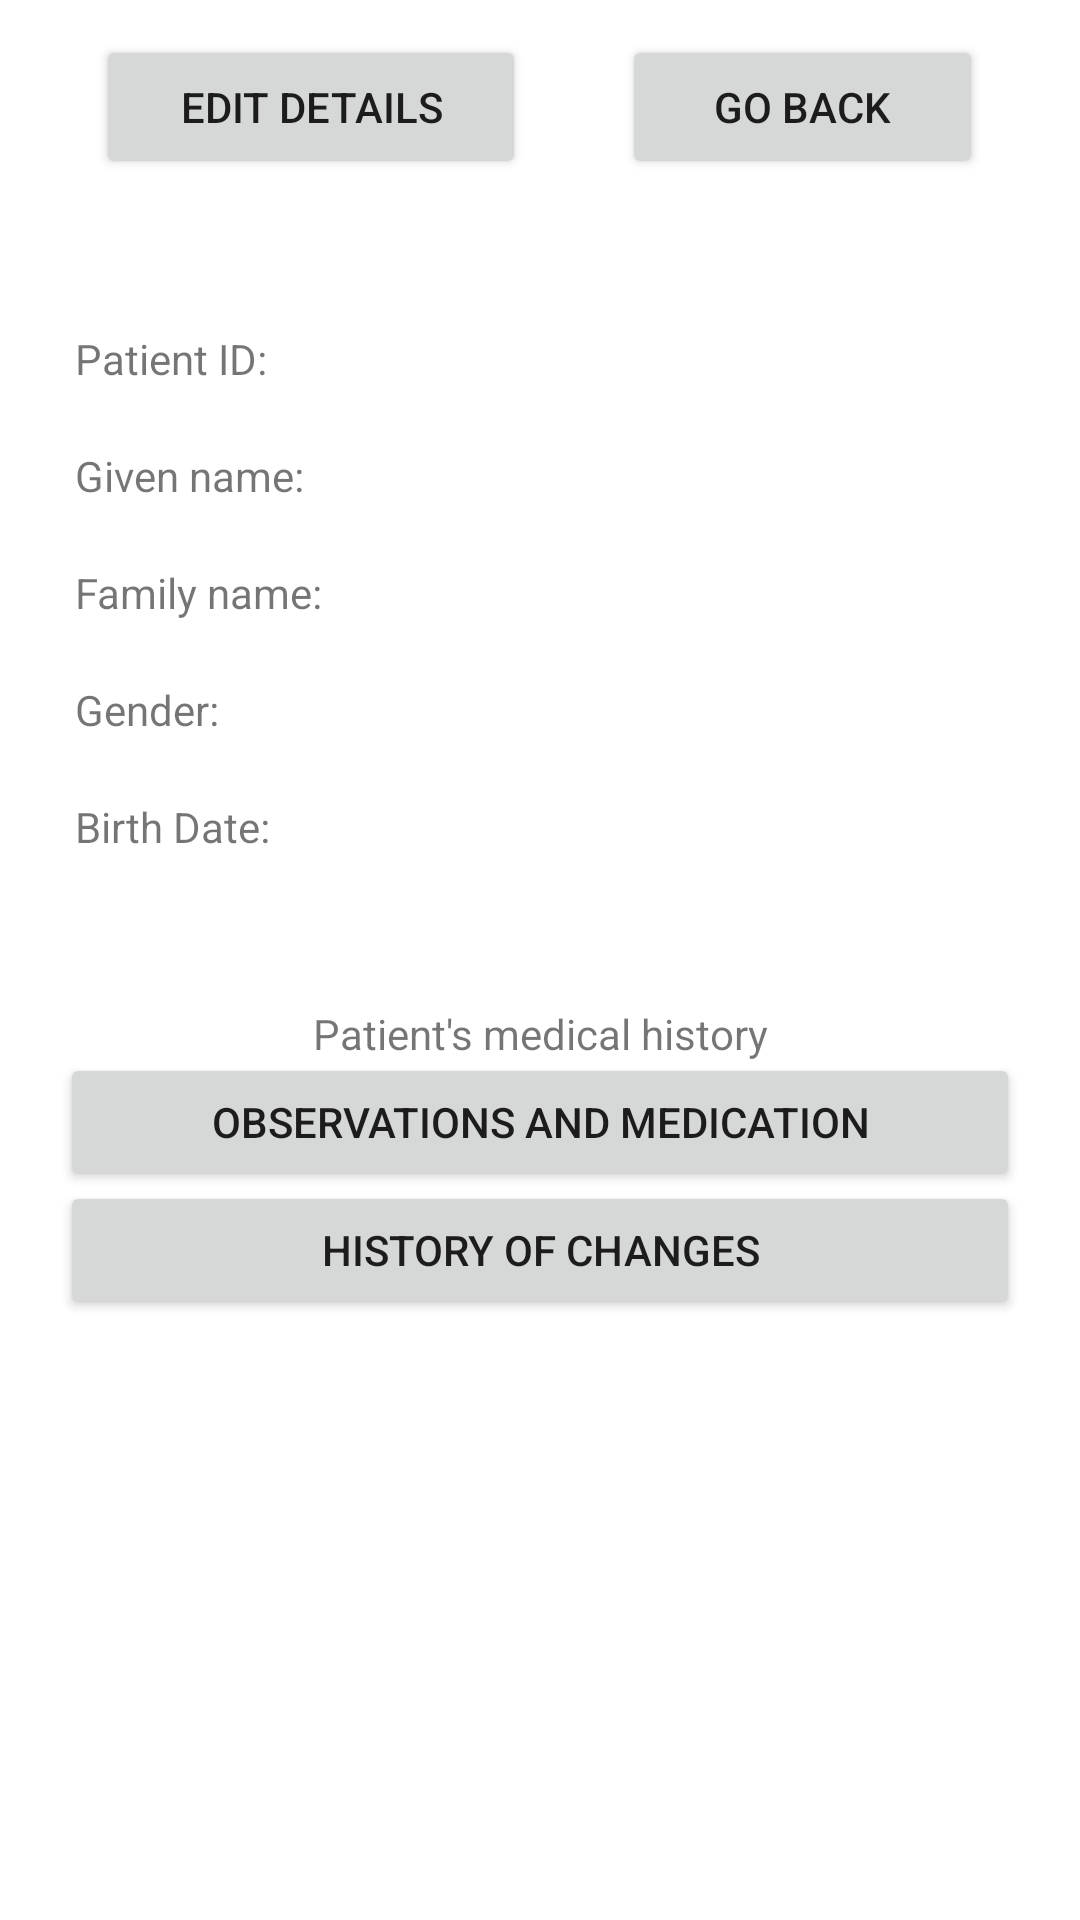

Write the Android layout XML for this screen, with the resource values it uses.
<!-- AndroidManifest.xml: application theme Theme.FHIRPatientOverview -->
<!-- res/layout/activity_patient_details.xml -->
<?xml version="1.0" encoding="utf-8"?>
<androidx.constraintlayout.widget.ConstraintLayout
    xmlns:android="http://schemas.android.com/apk/res/android"
    xmlns:app="http://schemas.android.com/apk/res-auto"
    xmlns:tools="http://schemas.android.com/tools"
    android:layout_width="match_parent"
    android:layout_height="match_parent"
    android:orientation="vertical"
    tools:context=".activities.PatientDetailsActivity" >

    <LinearLayout
        android:id="@+id/linearLayout2"
        android:layout_width="match_parent"
        android:layout_height="wrap_content"
        android:minHeight="50dp"
        android:orientation="horizontal"
        app:layout_constraintBottom_toBottomOf="parent"
        app:layout_constraintEnd_toEndOf="parent"
        app:layout_constraintStart_toStartOf="parent"
        app:layout_constraintTop_toTopOf="parent"
        app:layout_constraintVertical_bias="0.02">

        <Space
            android:layout_width="wrap_content"
            android:layout_height="wrap_content"
            android:layout_weight="1" />

        <Button
            android:id="@+id/editPatientButton"
            android:layout_width="wrap_content"
            android:layout_height="wrap_content"
            android:layout_weight="1"
            android:onClick="editPatientClicked"
            android:text="Edit Details" />

        <Space
            android:layout_width="wrap_content"
            android:layout_height="wrap_content"
            android:layout_weight="1" />

        <Button
            android:id="@+id/closePatientButton"
            android:layout_width="wrap_content"
            android:layout_height="wrap_content"
            android:layout_weight="1"
            android:onClick="goBackClicked"
            android:text="Go Back" />

        <Space
            android:layout_width="wrap_content"
            android:layout_height="wrap_content"
            android:layout_weight="1" />

    </LinearLayout>

    <TableLayout
        android:id="@+id/tableLayout"
        android:layout_width="330dp"
        android:layout_height="wrap_content"
        app:layout_constraintBottom_toBottomOf="parent"
        app:layout_constraintEnd_toEndOf="parent"
        app:layout_constraintStart_toStartOf="parent"
        app:layout_constraintTop_toBottomOf="@+id/linearLayout2"
        app:layout_constraintVertical_bias="0.1">

        <TableRow
            android:layout_width="match_parent"
            android:layout_height="match_parent"
            android:layout_marginHorizontal="10dp"
            android:layout_marginVertical="10dp">

            <TextView
                android:id="@+id/idText"
                android:layout_width="wrap_content"
                android:layout_height="wrap_content"
                android:text="Patient ID:" />

            <TextView
                android:id="@+id/idValue"
                android:layout_width="227dp"
                android:layout_height="wrap_content"
                android:gravity="center"
                android:text="" />

        </TableRow>

        <TableRow
            android:layout_width="match_parent"
            android:layout_height="match_parent"
            android:layout_marginHorizontal="10dp"
            android:layout_marginVertical="10dp">

            <TextView
                android:id="@+id/givenText"
                android:layout_width="wrap_content"
                android:layout_height="wrap_content"
                android:text="Given name:" />

            <TextView
                android:id="@+id/givenValue"
                android:layout_width="wrap_content"
                android:layout_height="wrap_content"
                android:gravity="center"
                android:text="" />

        </TableRow>

        <TableRow
            android:layout_width="match_parent"
            android:layout_height="match_parent"
            android:layout_marginHorizontal="10dp"
            android:layout_marginVertical="10dp">

            <TextView
                android:id="@+id/familyText"
                android:layout_width="wrap_content"
                android:layout_height="wrap_content"
                android:text="Family name:" />

            <TextView
                android:id="@+id/familyValue"
                android:layout_width="wrap_content"
                android:layout_height="wrap_content"
                android:gravity="center"
                android:text="" />

        </TableRow>

        <TableRow
            android:layout_width="match_parent"
            android:layout_height="41dp"
            android:layout_marginHorizontal="10dp"
            android:layout_marginVertical="10dp">

            <TextView
                android:id="@+id/genderText"
                android:layout_width="wrap_content"
                android:layout_height="wrap_content"
                android:text="Gender:" />

            <TextView
                android:id="@+id/genderValue"
                android:layout_width="wrap_content"
                android:layout_height="wrap_content"
                android:gravity="center"
                android:maxLines="5"
                android:singleLine="false"
                android:text="" />

        </TableRow>

        <TableRow
            android:layout_width="match_parent"
            android:layout_height="41dp"
            android:layout_marginHorizontal="10dp"
            android:layout_marginVertical="10dp">

            <TextView
                android:id="@+id/birthDateText"
                android:layout_width="wrap_content"
                android:layout_height="wrap_content"
                android:text="Birth Date:" />

            <TextView
                android:id="@+id/birthDateValue"
                android:layout_width="wrap_content"
                android:layout_height="wrap_content"
                android:gravity="center"
                android:maxLines="5"
                android:singleLine="false"
                android:text="" />

        </TableRow>
    </TableLayout>

    <TextView
        android:id="@+id/scrollText"
        android:layout_width="wrap_content"
        android:layout_height="wrap_content"
        android:layout_marginHorizontal="10dp"
        android:layout_marginVertical="10dp"
        android:gravity="center"
        android:text="Patient's medical history"
        app:layout_constraintBottom_toTopOf="@+id/historyButton"
        app:layout_constraintEnd_toEndOf="parent"
        app:layout_constraintHorizontal_bias="0.5"
        app:layout_constraintStart_toStartOf="parent"
        app:layout_constraintTop_toBottomOf="@+id/tableLayout" />

    <Button
        android:id="@+id/resourcesButton"
        android:layout_width="320dp"
        android:layout_height="46dp"
        android:onClick="resourcesClicked"
        android:text="Observations and Medication"
        app:layout_constraintBottom_toTopOf="@+id/historyButton"
        app:layout_constraintEnd_toEndOf="parent"
        app:layout_constraintStart_toStartOf="parent"
        app:layout_constraintTop_toBottomOf="@+id/scrollText" />

    <Button
        android:id="@+id/historyButton"
        android:layout_width="320dp"
        android:layout_height="46dp"
        android:onClick="historyClicked"
        android:text="History of changes"
        app:layout_constraintBottom_toBottomOf="parent"
        app:layout_constraintEnd_toEndOf="parent"
        app:layout_constraintStart_toStartOf="parent"
        app:layout_constraintTop_toBottomOf="@+id/tableLayout"
        app:layout_constraintVertical_bias="0.33" />

</androidx.constraintlayout.widget.ConstraintLayout>
<!-- resources referenced by this layout -->
<resources>
  <style name="Theme.FHIRPatientOverview" parent="Theme.MaterialComponents.DayNight.DarkActionBar">
          
          <item name="colorPrimary">@color/purple_500</item>
          <item name="colorPrimaryVariant">@color/purple_700</item>
          <item name="colorOnPrimary">@color/white</item>
          
          <item name="colorSecondary">@color/teal_200</item>
          <item name="colorSecondaryVariant">@color/teal_700</item>
          <item name="colorOnSecondary">@color/black</item>
          
          <item name="android:statusBarColor" tools:targetApi="l">?attr/colorPrimaryVariant</item>
          
      </style>
  <!-- not gathered from this repository: default colours our renderer supplied (Android Studio template values) -->
  <color name="purple_500">#FF6200EE</color>
  <color name="purple_700">#FF3700B3</color>
  <color name="teal_200">#FF03DAC5</color>
  <color name="teal_700">#FF018786</color>
  <color name="black">#FF000000</color>
  <color name="white">#FFFFFFFF</color>
</resources>
